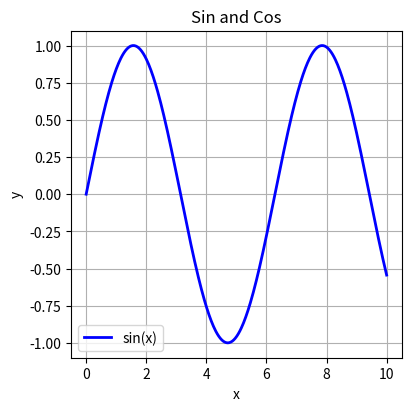
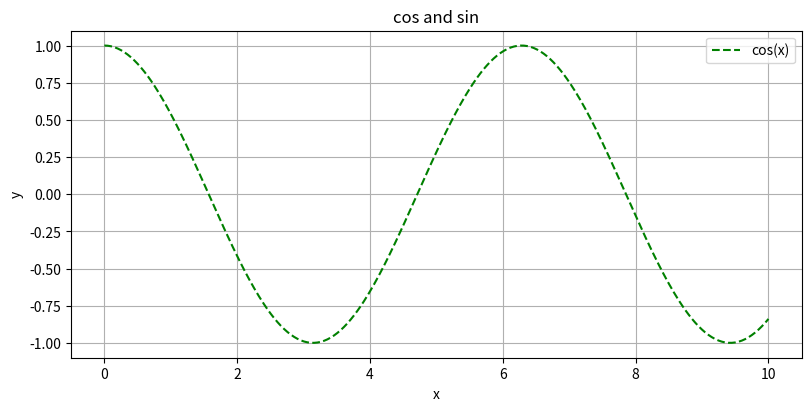

Python code for these plots, in order:
import numpy as np
import matplotlib.pyplot as plt

x = np.linspace(0, 10, 400)

fig, ax = plt.subplots(figsize=(4, 4), constrained_layout=True)
fig, bx = plt.subplots(figsize=(8, 4), constrained_layout=True)

ax.plot(x, np.sin(x), 
        color="blue", 
        linewidth=2, 
        label="sin(x)")

bx.plot(x, np.cos(x), 
        color="green", 
        linestyle="--", 
        label="cos(x)")

ax.set_title("Sin and Cos")
ax.set_xlabel("x")
ax.set_ylabel("y")
ax.legend()
bx.set_title("cos and sin")
bx.set_xlabel("x")
bx.set_ylabel("y")
bx.legend()
ax.grid(True)
bx.grid(True)

plt.show()
